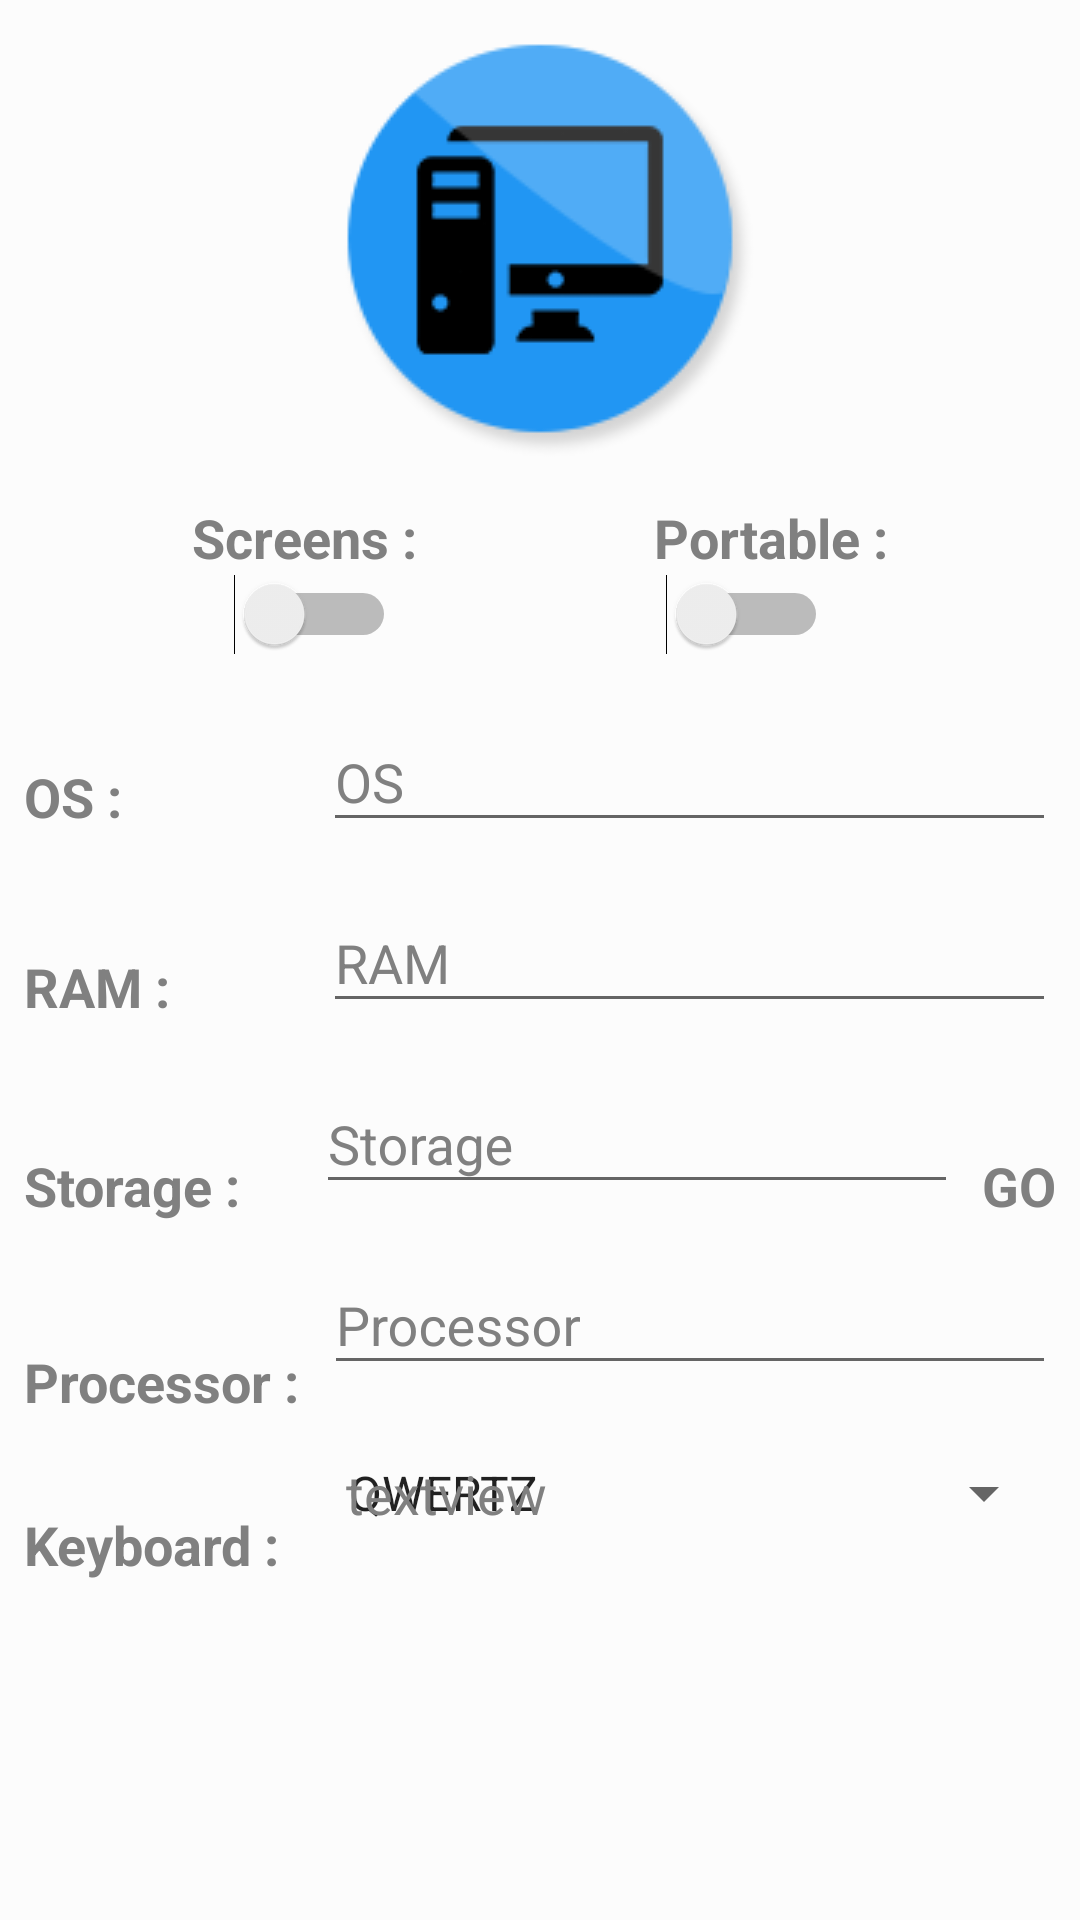

Reconstruct the res/layout file that produces this screen, plus the resources it refers to.
<!-- AndroidManifest.xml: application theme AppTheme -->
<!-- res/layout/activity_workstation.xml -->
<?xml version="1.0" encoding="utf-8"?>
<LinearLayout xmlns:android="http://schemas.android.com/apk/res/android"
    xmlns:app="http://schemas.android.com/apk/res-auto"
    xmlns:tools="http://schemas.android.com/tools"
    android:layout_width="match_parent"
    android:layout_height="match_parent"
    android:orientation="vertical"
    tools:context=".ui.workstation.WorkstationActivity"
    android:background="?attr/backgroudcolor">

    <android.support.constraint.ConstraintLayout
        android:layout_width="match_parent"
        android:layout_height="match_parent">

        <ImageView
            android:id="@+id/imageView2"
            android:layout_width="match_parent"
            android:layout_height="wrap_content"
            android:layout_marginTop="8dp"
            app:layout_constraintTop_toTopOf="parent"
            app:srcCompat="@drawable/workstations" />

        <TextView
            android:id="@+id/textView9"
            android:layout_width="wrap_content"
            android:layout_height="wrap_content"
            android:layout_marginTop="8dp"
            android:layout_marginEnd="64dp"
            android:text="@string/workstation_portable"
            android:textSize="18sp"
            android:textStyle="bold"
            android:textColor="?attr/textcolor"
            app:layout_constraintEnd_toEndOf="parent"
            app:layout_constraintTop_toBottomOf="@+id/imageView2" />

        <TextView
            android:id="@+id/textView12"
            android:layout_width="wrap_content"
            android:layout_height="wrap_content"
            android:layout_marginStart="64dp"
            android:layout_marginTop="8dp"
            android:text="@string/workstation_screens"
            android:textSize="18sp"
            android:textStyle="bold"
            android:textColor="?attr/textcolor"
            app:layout_constraintStart_toStartOf="parent"
            app:layout_constraintTop_toBottomOf="@+id/imageView2" />

        <Switch
            android:id="@+id/swScreens"
            android:layout_width="wrap_content"
            android:layout_height="wrap_content"
            android:layout_marginStart="78dp"
            app:layout_constraintStart_toStartOf="parent"
            app:layout_constraintTop_toBottomOf="@+id/textView12" />

        <Switch
            android:id="@+id/swPortable"
            android:layout_width="wrap_content"
            android:layout_height="wrap_content"
            android:layout_marginEnd="84dp"
            app:layout_constraintEnd_toEndOf="parent"
            app:layout_constraintTop_toBottomOf="@+id/textView9" />

        <TextView
            android:id="@+id/textView16"
            android:layout_width="wrap_content"
            android:layout_height="wrap_content"
            android:layout_marginStart="8dp"
            android:layout_marginTop="35dp"
            android:text="@string/workstaion_os"
            android:textSize="18sp"
            android:textStyle="bold"
            android:textColor="?attr/textcolor"
            app:layout_constraintStart_toStartOf="parent"
            app:layout_constraintTop_toBottomOf="@+id/swScreens" />

        <android.support.design.widget.TextInputLayout
            android:id="@+id/textInputLayout6"
            android:layout_width="0dp"
            android:layout_height="wrap_content"
            android:layout_marginStart="67dp"
            android:layout_marginTop="10dp"
            android:layout_marginEnd="8dp"
            android:textColorHint="?attr/textcolor"
            app:layout_constraintEnd_toEndOf="parent"
            app:layout_constraintStart_toEndOf="@+id/textView16"
            app:layout_constraintTop_toBottomOf="@+id/swPortable">

            <android.support.design.widget.TextInputEditText
                android:id="@+id/etOs"
                android:layout_width="match_parent"
                android:layout_height="wrap_content"
                android:textColor="?attr/textcolor"
                android:hint="@string/workstation_hint_os" />
        </android.support.design.widget.TextInputLayout>

        <TextView
            android:id="@+id/textView17"
            android:layout_width="wrap_content"
            android:layout_height="wrap_content"
            android:layout_marginStart="8dp"
            android:layout_marginTop="39dp"
            android:text="@string/workstation_ram"
            android:textSize="18sp"
            android:textStyle="bold"
            android:textColor="?attr/textcolor"
            app:layout_constraintStart_toStartOf="parent"
            app:layout_constraintTop_toBottomOf="@+id/textView16" />

        <android.support.design.widget.TextInputLayout
            android:id="@+id/textInputLayout7"
            android:layout_width="0dp"
            android:layout_height="wrap_content"
            android:layout_marginStart="51dp"
            android:layout_marginTop="8dp"
            android:layout_marginEnd="8dp"
            android:textColorHint="?attr/textcolor"
            app:layout_constraintEnd_toEndOf="parent"
            app:layout_constraintStart_toEndOf="@+id/textView17"
            app:layout_constraintTop_toBottomOf="@+id/textInputLayout6">

            <android.support.design.widget.TextInputEditText
                android:id="@+id/etRam"
                android:layout_width="match_parent"
                android:layout_height="wrap_content"
                android:textColor="?attr/textcolor"
                android:hint="@string/workstation_hint_ram"
                android:inputType="number" />
        </android.support.design.widget.TextInputLayout>

        <TextView
            android:id="@+id/textView18"
            android:layout_width="wrap_content"
            android:layout_height="wrap_content"
            android:layout_marginStart="8dp"
            android:layout_marginTop="42dp"
            android:text="@string/workstaion_storage"
            android:textSize="18sp"
            android:textStyle="bold"
            android:textColor="?attr/textcolor"
            app:layout_constraintStart_toStartOf="parent"
            app:layout_constraintTop_toBottomOf="@+id/textView17" />

        <android.support.design.widget.TextInputLayout
            android:id="@+id/textInputLayout8"
            android:layout_width="0dp"
            android:layout_height="wrap_content"
            android:layout_marginStart="25dp"
            android:layout_marginTop="8dp"
            android:layout_marginEnd="8dp"
            android:textColorHint="?attr/textcolor"
            app:layout_constraintEnd_toStartOf="@+id/textView21"
            app:layout_constraintStart_toEndOf="@+id/textView18"
            app:layout_constraintTop_toBottomOf="@+id/textInputLayout7">

            <android.support.design.widget.TextInputEditText
                android:id="@+id/etStorage"
                android:layout_width="match_parent"
                android:layout_height="wrap_content"
                android:textColor="?attr/textcolor"
                android:hint="@string/workstation_hint_storage"
                android:inputType="number" />
        </android.support.design.widget.TextInputLayout>

        <TextView
            android:id="@+id/textView21"
            android:layout_width="wrap_content"
            android:layout_height="wrap_content"
            android:layout_marginTop="42dp"
            android:layout_marginEnd="8dp"
            android:text="GO"
            android:textSize="18sp"
            android:textStyle="bold"
            android:textColor="?attr/textcolor"
            app:layout_constraintEnd_toEndOf="parent"
            app:layout_constraintTop_toBottomOf="@+id/textView17" />

        <TextView
            android:id="@+id/textView22"
            android:layout_width="wrap_content"
            android:layout_height="wrap_content"
            android:layout_marginStart="8dp"
            android:layout_marginTop="41dp"
            android:text="@string/workstation_processor"
            android:textSize="18sp"
            android:textStyle="bold"
            android:textColor="?attr/textcolor"
            app:layout_constraintStart_toStartOf="parent"
            app:layout_constraintTop_toBottomOf="@+id/textView18" />

        <android.support.design.widget.TextInputLayout
            android:id="@+id/textInputLayout9"
            android:layout_width="0dp"
            android:layout_height="wrap_content"
            android:layout_marginStart="8dp"
            android:layout_marginTop="8dp"
            android:layout_marginEnd="8dp"
            android:textColorHint="?attr/textcolor"
            app:layout_constraintEnd_toEndOf="parent"
            app:layout_constraintStart_toEndOf="@+id/textView22"
            app:layout_constraintTop_toBottomOf="@+id/textInputLayout8">

            <android.support.design.widget.TextInputEditText
                android:id="@+id/etProcessor"
                android:layout_width="match_parent"
                android:layout_height="wrap_content"
                android:textColor="?attr/textcolor"
                android:hint="@string/workstation_hint_processor" />
        </android.support.design.widget.TextInputLayout>

        <TextView
            android:id="@+id/textView24"
            android:layout_width="wrap_content"
            android:layout_height="wrap_content"
            android:layout_marginStart="8dp"
            android:layout_marginTop="30dp"
            android:text="@string/workstation_keyboard"
            android:textSize="18sp"
            android:textStyle="bold"
            android:textColor="?attr/textcolor"
            app:layout_constraintStart_toStartOf="parent"
            app:layout_constraintTop_toBottomOf="@+id/textView22" />

        <Spinner
            android:id="@+id/spKeyboard"
            android:layout_width="0dp"
            android:layout_height="wrap_content"
            android:layout_marginStart="15dp"
            android:layout_marginTop="24dp"
            android:layout_marginEnd="8dp"
            android:entries="@array/keyboard_array"
            android:textColorHint="?attr/textcolor"
            app:layout_constraintEnd_toEndOf="parent"
            app:layout_constraintStart_toEndOf="@+id/textView24"
            app:layout_constraintTop_toBottomOf="@+id/textInputLayout9" />

        <TextView
            android:id="@+id/twKeyboard"
            android:layout_width="wrap_content"
            android:layout_height="wrap_content"
            android:layout_marginStart="22dp"
            android:layout_marginTop="24dp"
            android:text="textview"
            android:textSize="18sp"
            android:textColor="?attr/textcolor"
            app:layout_constraintStart_toEndOf="@+id/textView24"
            app:layout_constraintTop_toBottomOf="@+id/textInputLayout9" />

    </android.support.constraint.ConstraintLayout>
</LinearLayout>
<!-- resources referenced by this layout -->
<resources>
  <string-array name="keyboard_array">
          <item>QWERTZ</item>
          <item>QWERTY</item>
          <item>AZERTY</item>
          <item>Dvorak</item>
          <item>Colemak</item>
      </string-array>
  <!-- drawable workstations: png bitmap (drawable, 6324 bytes) -->
  <string name="workstaion_os">OS :</string>
  <string name="workstaion_storage">Storage :</string>
  <string name="workstation_hint_os">OS</string>
  <string name="workstation_hint_processor">Processor</string>
  <string name="workstation_hint_ram">RAM</string>
  <string name="workstation_hint_storage">Storage</string>
  <string name="workstation_keyboard">Keyboard :</string>
  <string name="workstation_portable">Portable :</string>
  <string name="workstation_processor">Processor :</string>
  <string name="workstation_ram">RAM :</string>
  <string name="workstation_screens">Screens :</string>
  <style name="AppTheme" parent="Theme.AppCompat.Light.DarkActionBar">
          
          <item name="colorPrimary">#2196F3</item>
          <item name="colorPrimaryDark">#1976D2</item>
          <item name="colorAccent">@color/colorAccent</item>
          <item name="backgroudcolor">#fcfcfc</item>
          <item name="cardbackgroundcolor">#ffffff</item>
          <item name="textcolor">#808080</item>
          <item name="tintcolor">#000000</item>
          <item name="buttoncolor">#2196F3</item>
      </style>
  <color name="colorAccent">#D81B60</color>
</resources>
